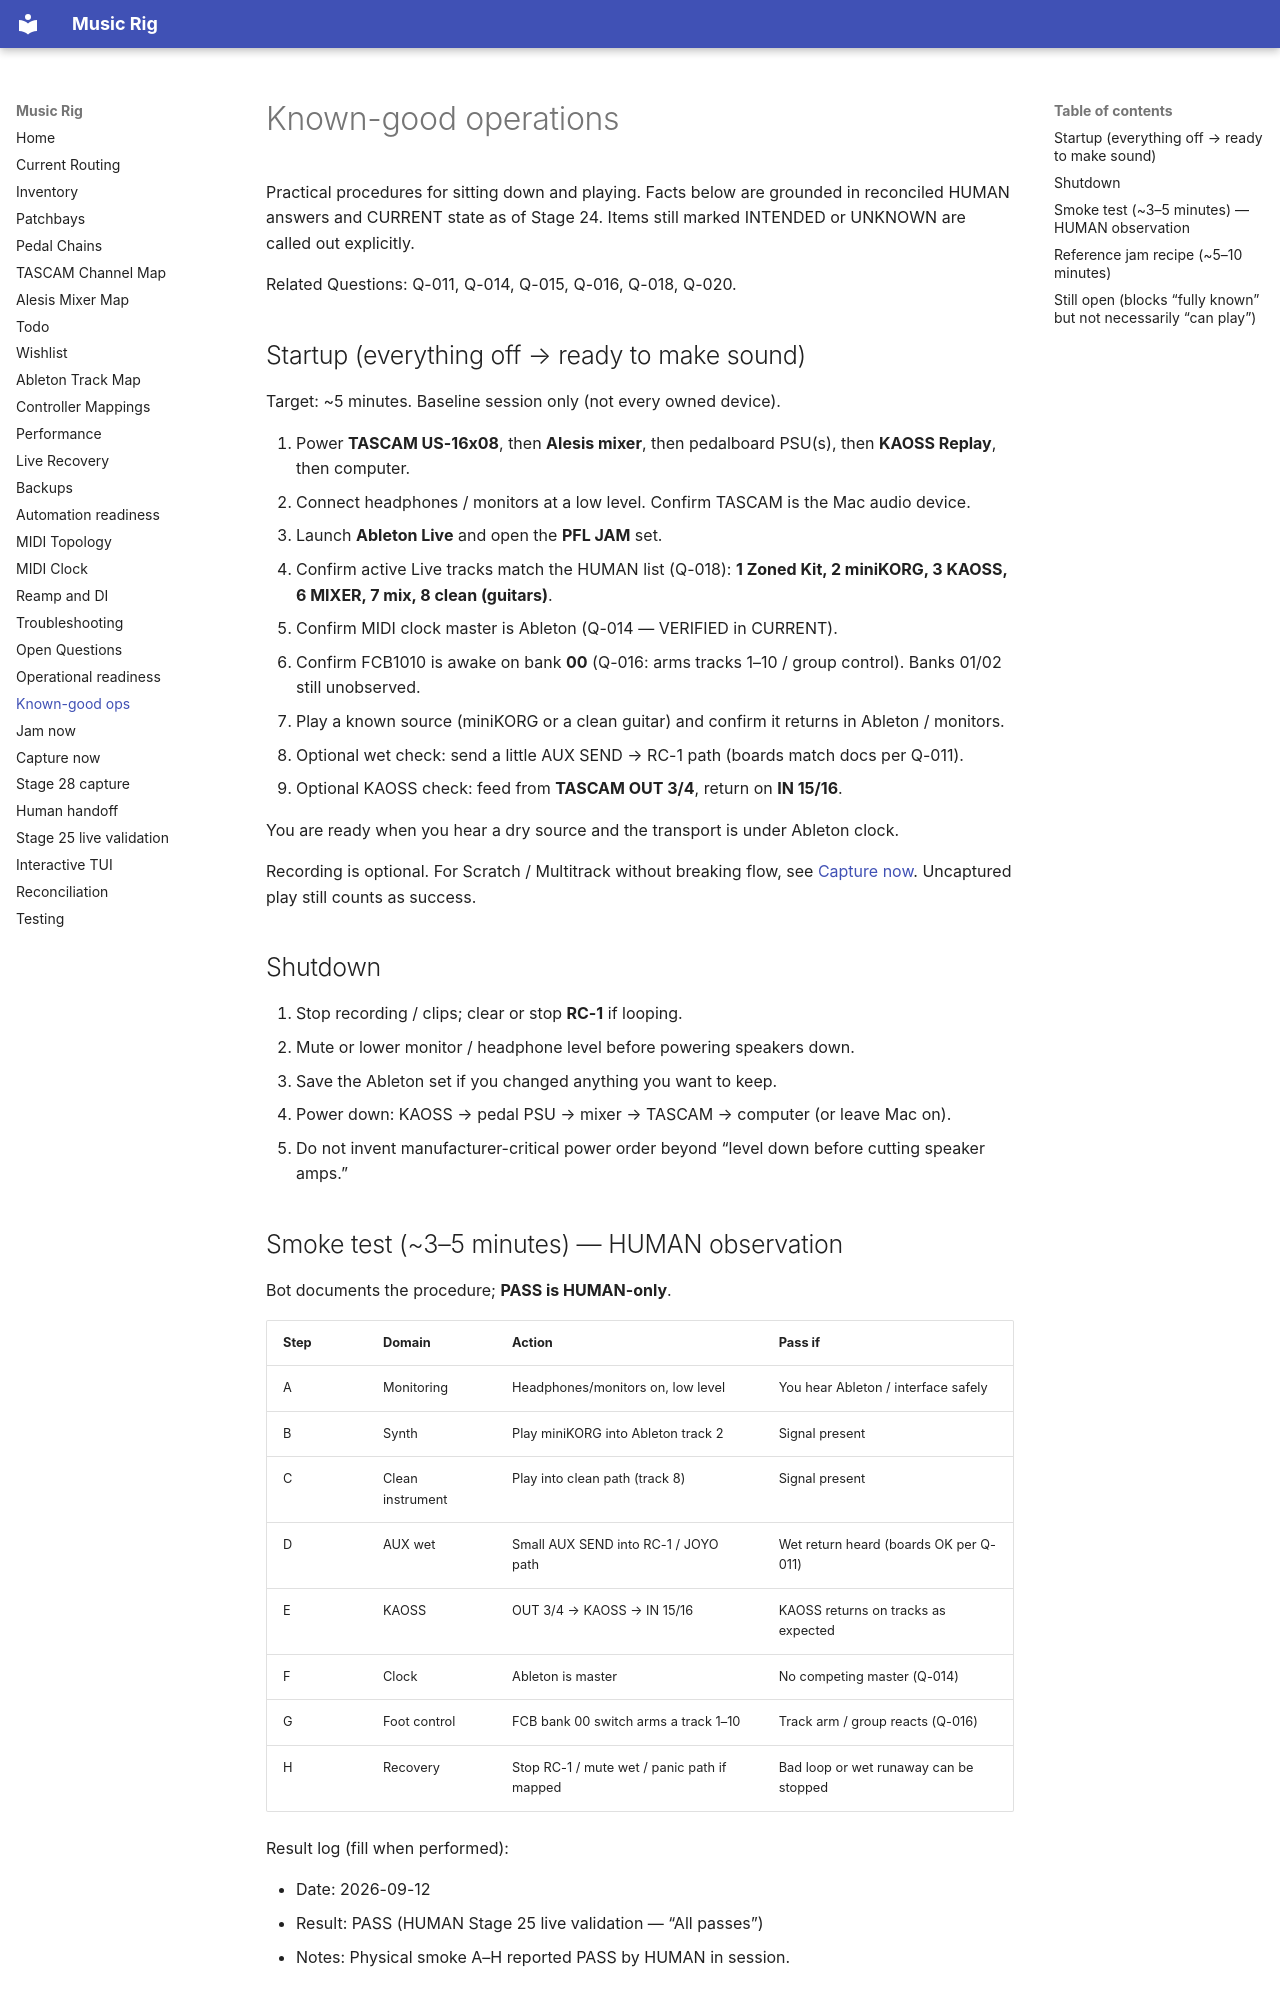

repository: sempervent/music-rig · page: known-good-ops/index.html · generator: mkdocs

# Known-good operations

Practical procedures for sitting down and playing. Facts below are grounded in
reconciled HUMAN answers and CURRENT state as of Stage 24. Items still marked
INTENDED or UNKNOWN are called out explicitly.

Related Questions: Q-011, Q-014, Q-015, Q-016, Q-018, Q-020.

## Startup (everything off → ready to make sound)

Target: ~5 minutes. Baseline session only (not every owned device).

1. Power **TASCAM US-16x08**, then **Alesis mixer**, then pedalboard PSU(s), then
   **KAOSS Replay**, then computer.
2. Connect headphones / monitors at a low level. Confirm TASCAM is the Mac
   audio device.
3. Launch **Ableton Live** and open the **PFL JAM** set.
4. Confirm active Live tracks match the HUMAN list (Q-018):
   **1 Zoned Kit, 2 miniKORG, 3 KAOSS, 6 MIXER, 7 mix, 8 clean (guitars)**.
5. Confirm MIDI clock master is Ableton (Q-014 — VERIFIED in CURRENT).
6. Confirm FCB1010 is awake on bank **00** (Q-016: arms tracks 1–10 / group
   control). Banks 01/02 still unobserved.
7. Play a known source (miniKORG or a clean guitar) and confirm it returns in
   Ableton / monitors.
8. Optional wet check: send a little AUX SEND → RC-1 path (boards match docs
   per Q-011).
9. Optional KAOSS check: feed from **TASCAM OUT 3/4**, return on **IN 15/16**.

You are ready when you hear a dry source and the transport is under Ableton
clock.

Recording is optional. For Scratch / Multitrack without breaking flow, see
[Capture now](capture-now.md). Uncaptured play still counts as success.

## Shutdown

1. Stop recording / clips; clear or stop **RC-1** if looping.
2. Mute or lower monitor / headphone level before powering speakers down.
3. Save the Ableton set if you changed anything you want to keep.
4. Power down: KAOSS → pedal PSU → mixer → TASCAM → computer (or leave Mac on).
5. Do not invent manufacturer-critical power order beyond “level down before
   cutting speaker amps.”
